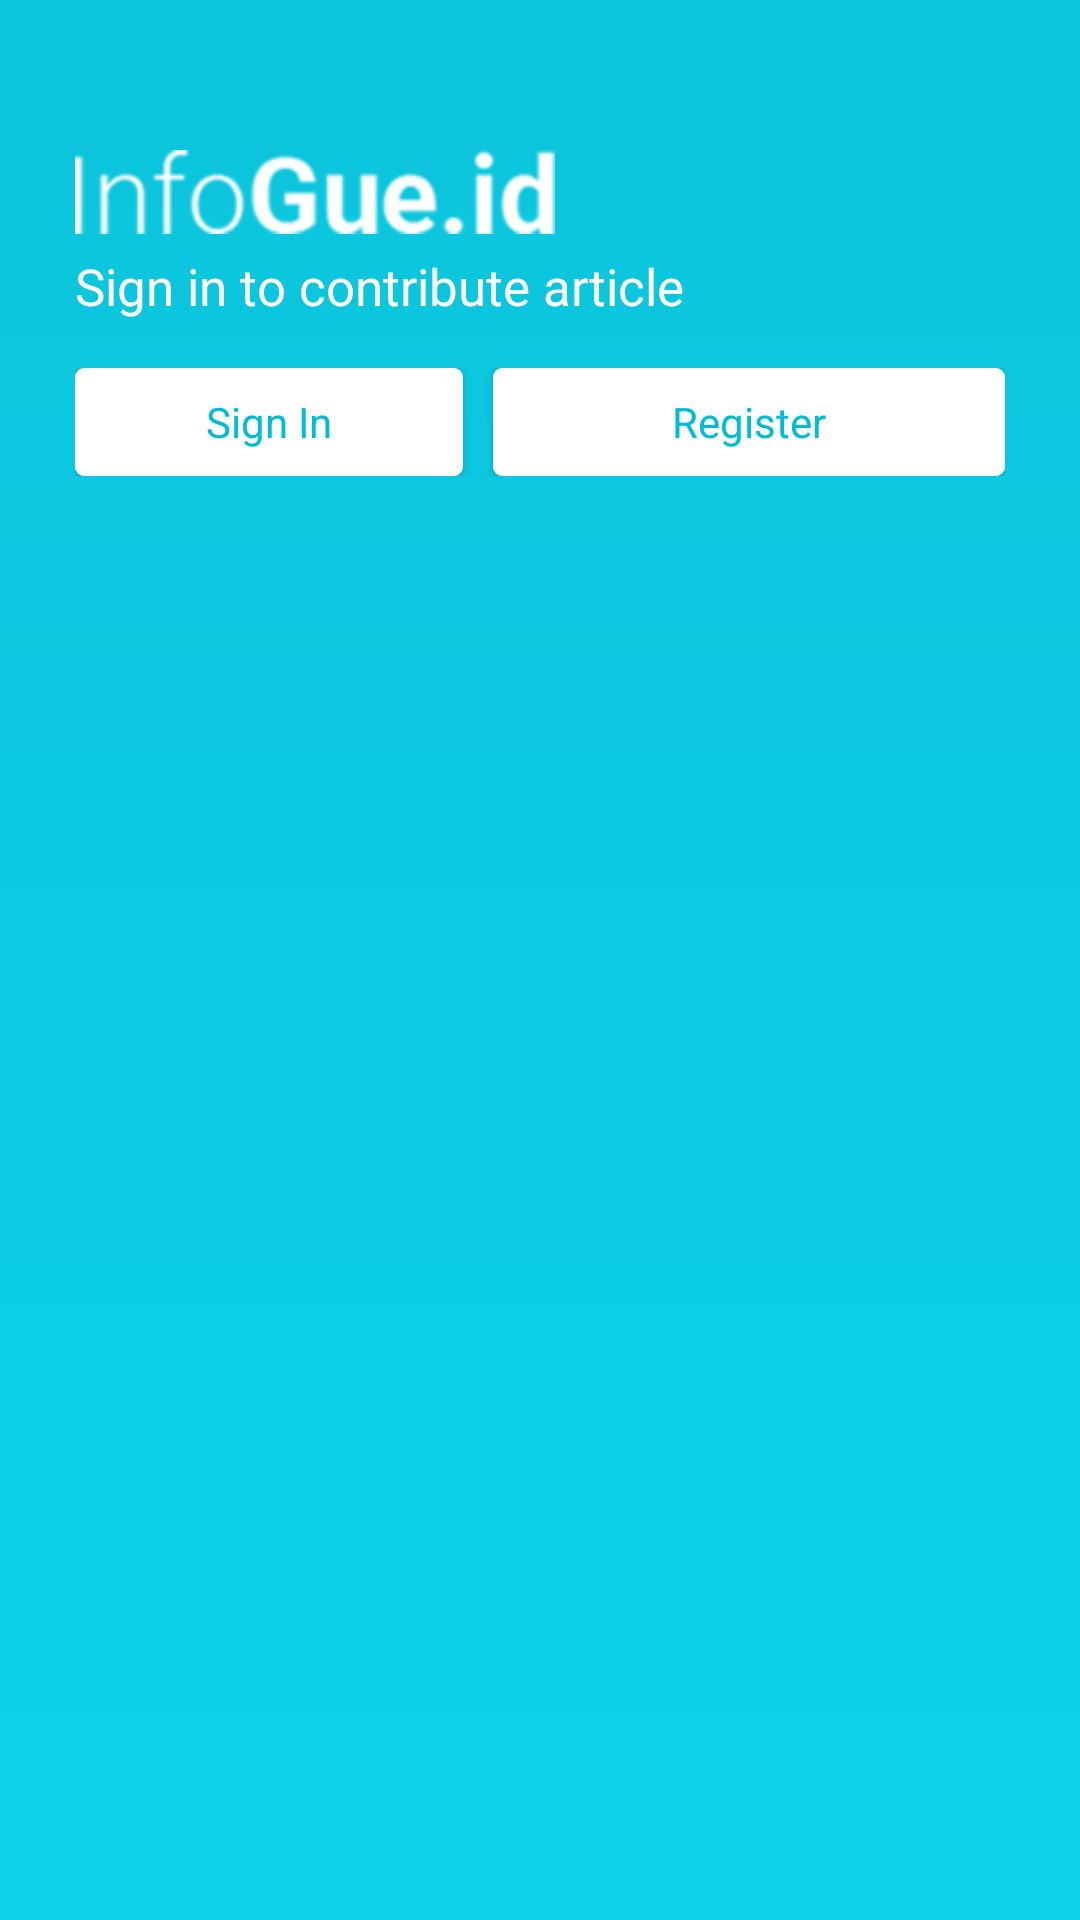

Write the Android layout XML for this screen, with the resource values it uses.
<!-- AndroidManifest.xml: application theme AppTheme -->
<!-- res/layout/navigation_header.xml -->
<?xml version="1.0" encoding="utf-8"?>
<LinearLayout xmlns:android="http://schemas.android.com/apk/res/android"
    android:layout_width="match_parent"
    android:layout_height="@dimen/nav_header_height"
    android:background="@drawable/side_nav_bar"
    android:orientation="vertical"
    android:theme="@style/ThemeOverlay.AppCompat.Dark">

    <LinearLayout
        android:id="@+id/unsigned_header"
        android:layout_width="match_parent"
        android:layout_height="match_parent"
        android:orientation="vertical"
        android:paddingBottom="@dimen/activity_vertical_margin"
        android:paddingLeft="25dp"
        android:paddingRight="25dp"
        android:paddingTop="@dimen/activity_vertical_margin"
        android:visibility="visible">

        <ImageView
            android:id="@+id/imageView"
            android:layout_width="160dp"
            android:layout_height="40dp"
            android:layout_marginTop="@dimen/nav_header_margin_top"
            android:contentDescription="@string/logo_content_description"
            android:src="@drawable/img_logo_medium" />

        <TextView
            android:layout_width="match_parent"
            android:layout_height="wrap_content"
            android:text="@string/label_sign_navigation"
            android:textColor="@color/light"
            android:textSize="17sp" />

        <LinearLayout
            style="?android:attr/buttonBarStyle"
            android:layout_width="match_parent"
            android:layout_height="wrap_content"
            android:layout_marginTop="@dimen/activity_vertical_margin"
            android:orientation="horizontal">

            <Button
                android:id="@+id/btn_sign_in"
                style="?android:attr/buttonBarStyle"
                android:layout_width="wrap_content"
                android:layout_height="wrap_content"
                android:layout_marginEnd="10dp"
                android:layout_marginRight="10dp"
                android:layout_weight="1"
                android:background="@drawable/btn_light"
                android:minHeight="36dp"
                android:text="@string/action_sign_in"
                android:textColor="@color/primary" />

            <Button
                android:id="@id/btn_sign_up"
                style="?android:attr/buttonBarStyle"
                android:layout_width="wrap_content"
                android:layout_height="wrap_content"
                android:layout_weight="2"
                android:background="@drawable/btn_light"
                android:minHeight="36dp"
                android:text="@string/action_register"
                android:textColor="@color/primary" />

        </LinearLayout>

    </LinearLayout>

    <RelativeLayout
        android:id="@+id/signed_header"
        android:layout_width="match_parent"
        android:layout_height="match_parent"
        android:visibility="gone">

        <ImageView
            android:id="@+id/cover"
            android:layout_width="match_parent"
            android:layout_height="match_parent"
            android:contentDescription="@string/cover_content_description"
            android:scaleType="centerCrop"
            android:src="@drawable/placeholder_rectangle" />

        <View
            android:layout_width="match_parent"
            android:layout_height="match_parent"
            android:alpha=".45"
            android:background="@color/primary" />

        <RelativeLayout
            android:layout_width="match_parent"
            android:layout_height="match_parent"
            android:paddingBottom="20dp"
            android:paddingLeft="25dp"
            android:paddingRight="25dp"
            android:paddingTop="@dimen/nav_header_margin_top_profile">

            <de.hdodenhof.circleimageview.CircleImageView
                android:id="@+id/avatar"
                android:layout_width="65dp"
                android:layout_height="65dp"
                android:layout_marginEnd="15dp"
                android:layout_marginRight="15dp"
                android:contentDescription="@string/avatar_content_description"
                android:scaleType="centerCrop"
                android:src="@drawable/placeholder_square" />

            <TextView
                android:id="@+id/name"
                android:layout_width="match_parent"
                android:layout_height="wrap_content"
                android:layout_marginBottom="3dp"
                android:layout_marginTop="5dp"
                android:layout_toEndOf="@id/avatar"
                android:layout_toRightOf="@id/avatar"
                android:ellipsize="end"
                android:fontFamily="sans-serif-medium"
                android:singleLine="true"
                android:text="@string/placeholder_name"
                android:textColor="@color/light"
                android:textSize="20sp" />

            <TextView
                android:id="@+id/location"
                android:layout_width="match_parent"
                android:layout_height="wrap_content"
                android:layout_below="@id/name"
                android:layout_marginBottom="15dp"
                android:layout_toEndOf="@id/avatar"
                android:layout_toRightOf="@id/avatar"
                android:ellipsize="end"
                android:singleLine="true"
                android:text="@string/placeholder_location"
                android:textColor="@color/light"
                android:textSize="16sp" />

            <Button
                android:id="@+id/btn_save_article"
                android:layout_width="wrap_content"
                android:layout_height="wrap_content"
                android:layout_below="@id/location"
                android:layout_marginEnd="5dp"
                android:layout_marginRight="5dp"
                android:layout_toEndOf="@id/avatar"
                android:layout_toRightOf="@id/avatar"
                android:background="@drawable/btn_light"
                android:minHeight="36dp"
                android:paddingLeft="12dp"
                android:paddingRight="12dp"
                android:text="@string/action_post_article"
                android:textColor="@color/primary" />

            <ImageButton
                android:id="@+id/btn_sign_out"
                style="?android:attr/buttonStyle"
                android:layout_width="wrap_content"
                android:layout_height="wrap_content"
                android:layout_below="@id/location"
                android:layout_toEndOf="@id/btn_save_article"
                android:layout_toRightOf="@id/btn_save_article"
                android:background="@drawable/btn_light"
                android:contentDescription="@string/sign_out_content_description"
                android:minHeight="36dp"
                android:minWidth="36dp"
                android:paddingLeft="10dp"
                android:paddingRight="10dp"
                android:src="@drawable/ic_exit"
                android:tint="@color/primary" />

        </RelativeLayout>

    </RelativeLayout>


</LinearLayout>
<!-- resources referenced by this layout -->
<resources>
  <color name="light">#ffffff</color>
  <color name="primary">#00bcd4</color>
  <dimen name="activity_vertical_margin">16dp</dimen>
  <dimen name="nav_header_height">180dp</dimen>
  <dimen name="nav_header_margin_top">0dp</dimen>
  <dimen name="nav_header_margin_top_profile">20dp</dimen>
  <!-- drawable btn_light (drawable) -->
  <?xml version="1.0" encoding="utf-8"?>
  <selector xmlns:android="http://schemas.android.com/apk/res/android">
      <item android:state_pressed="true">
          <shape android:shape="rectangle">
              <corners android:radius="3dip" />
              <solid android:color="@color/gray_light" />
          </shape>
      </item>
      <item android:state_enabled="false">
          <shape android:shape="rectangle">
              <corners android:radius="3dip" />
              <solid android:color="@color/gray_light" />
          </shape>
      </item>
      <item>
          <shape android:shape="rectangle">
              <corners android:radius="3dip" />
              <solid android:color="@color/light" />
          </shape>
      </item>
  </selector>
  <!-- drawable img_logo_medium: png bitmap (drawable, 1001 bytes) -->
  <!-- drawable placeholder_rectangle: jpg bitmap (drawable, 2905 bytes) -->
  <!-- drawable placeholder_square: jpg bitmap (drawable, 2193 bytes) -->
  <!-- drawable side_nav_bar (drawable) -->
  <shape xmlns:android="http://schemas.android.com/apk/res/android"
      android:shape="rectangle">
      <gradient
          android:angle="-90"
          android:endColor="@color/gradient_primary_to"
          android:startColor="@color/gradient_primary_from"
          android:type="linear" />
  </shape>
  <string name="action_post_article">Post Article</string>
  <string name="action_register">Register</string>
  <string name="action_sign_in">Sign In</string>
  <string name="avatar_content_description">Avatar Image</string>
  <string name="cover_content_description">Cover Image</string>
  <string name="label_sign_navigation">Sign in to contribute article</string>
  <string name="logo_content_description">Logo Infogue</string>
  <string name="placeholder_location">No Location</string>
  <string name="placeholder_name">Anonymous</string>
  <string name="sign_out_content_description">Button Sign Out</string>
  <style name="AppTheme" parent="AppTheme.Base" />
  <color name="gray_light">#dcdcdc</color>
  <color name="gradient_primary_to">#0cd2eb</color>
  <color name="gradient_primary_from">#0cc4db</color>
  <style name="AppTheme.Base" parent="Theme.AppCompat.Light.DarkActionBar">
          <item name="colorPrimary">@color/primary</item>
          <item name="colorPrimaryDark">@color/primary_dark</item>
          <item name="colorAccent">@color/accent</item>
          <item name="colorControlHighlight">@color/accent</item>
          <item name="android:textColorSecondary">@color/primary</item>
          <item name="android:popupMenuStyle">@style/AppTheme.PopupOverlay</item>
          <item name="android:popupBackground">@color/light</item>
      </style>
  <color name="primary_dark">#01a9be</color>
  <color name="accent">#0cd2eb</color>
  <style name="AppTheme.PopupOverlay" parent="ThemeOverlay.AppCompat.Light" />
</resources>
